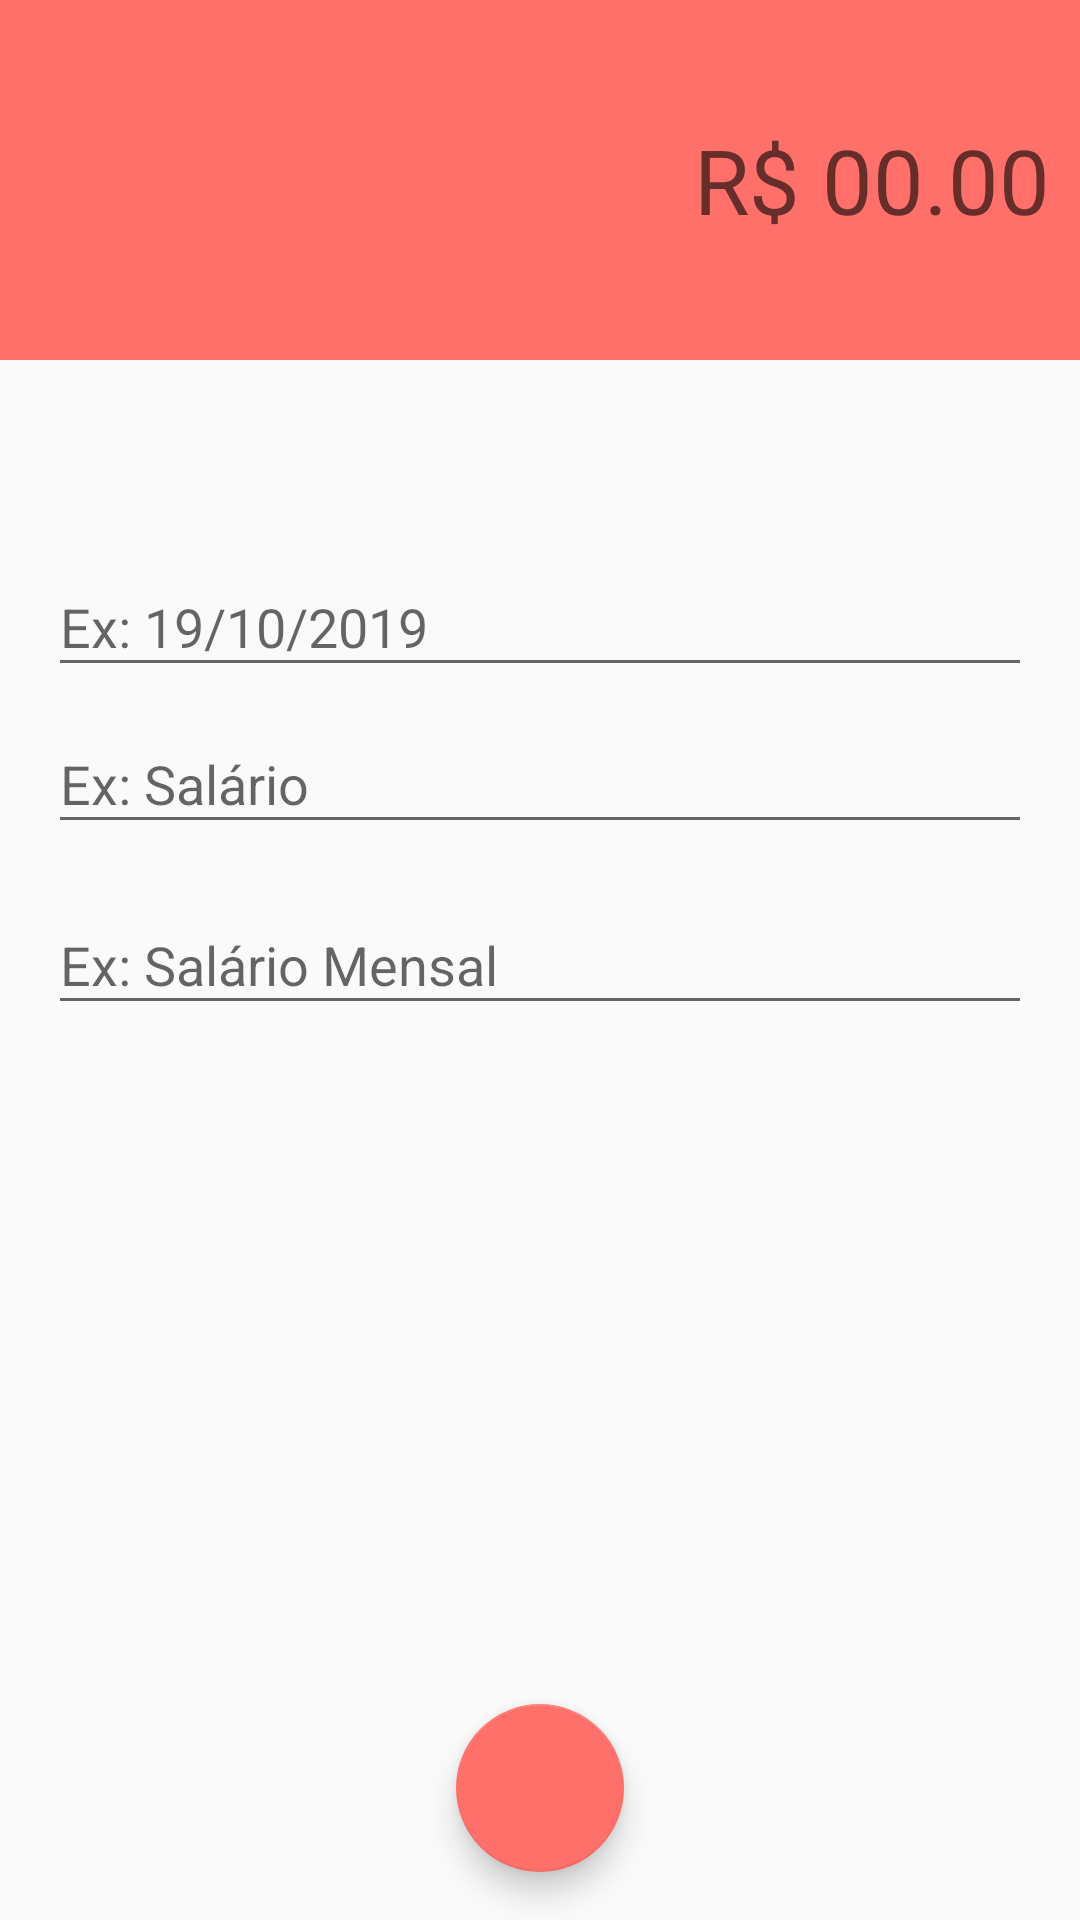

Android layout source for this screen:
<!-- AndroidManifest.xml: activity theme despesasTheme -->
<!-- res/layout/activity_despesas.xml -->
<?xml version="1.0" encoding="utf-8"?>
<android.support.constraint.ConstraintLayout xmlns:android="http://schemas.android.com/apk/res/android"
    xmlns:app="http://schemas.android.com/apk/res-auto"
    xmlns:tools="http://schemas.android.com/tools"
    android:layout_width="match_parent"
    android:layout_height="match_parent"
    android:textAlignment="inherit"
    tools:context=".activitys.DespesasActivity">

    <LinearLayout
        android:id="@+id/linearLayoutReceitas"
        android:layout_width="0dp"
        android:layout_height="120dp"
        android:background="@color/colorPrimaryDespesa"
        android:gravity="center"
        android:orientation="vertical"
        android:padding="10dp"
        app:layout_constraintEnd_toEndOf="parent"
        app:layout_constraintStart_toStartOf="parent"
        app:layout_constraintTop_toTopOf="parent">

        <EditText
            android:id="@+id/editTextValorDespesa"
            android:layout_width="match_parent"
            android:layout_height="wrap_content"
            android:background="@android:color/transparent"
            android:ems="10"
            android:hint="@string/r_00_00"
            android:inputType="numberDecimal"
            android:shadowColor="@android:color/white"
            android:textAlignment="viewEnd"
            android:textSize="30sp" />
    </LinearLayout>

    <android.support.design.widget.TextInputLayout
        android:id="@+id/inputTextData"
        android:layout_width="0dp"
        android:layout_height="wrap_content"
        android:layout_marginStart="16dp"
        android:layout_marginEnd="16dp"
        app:layout_constraintBottom_toTopOf="@+id/inputTextSalario"
        app:layout_constraintEnd_toEndOf="parent"
        app:layout_constraintHorizontal_bias="0.5"
        app:layout_constraintStart_toStartOf="parent"
        app:layout_constraintTop_toBottomOf="@+id/linearLayoutReceitas"
        app:layout_constraintVertical_bias="0.16000003"
        app:layout_constraintVertical_chainStyle="packed">

        <android.support.design.widget.TextInputEditText
            android:id="@+id/editTextDataDespesa"
            android:inputType="date"
            android:layout_width="match_parent"
            android:layout_height="wrap_content"
            android:hint="@string/ex_19_10_2019" />
    </android.support.design.widget.TextInputLayout>

    <android.support.design.widget.TextInputLayout
        android:id="@+id/inputTextSalario"
        android:layout_width="0dp"
        android:layout_height="wrap_content"
        android:layout_marginStart="16dp"
        android:layout_marginEnd="16dp"
        app:layout_constraintBottom_toTopOf="@+id/inputSalarioMensal"
        app:layout_constraintEnd_toEndOf="parent"
        app:layout_constraintHorizontal_bias="0.5"
        app:layout_constraintStart_toStartOf="parent"
        app:layout_constraintTop_toBottomOf="@+id/inputTextData">

        <android.support.design.widget.TextInputEditText
            android:id="@+id/editTextCategoriaDespesa"
            android:layout_width="match_parent"
            android:layout_height="wrap_content"
            android:hint="@string/ex_sal_rio" />
    </android.support.design.widget.TextInputLayout>

    <android.support.design.widget.TextInputLayout
        android:id="@+id/inputSalarioMensal"
        android:layout_width="0dp"
        android:layout_height="wrap_content"
        android:layout_marginStart="16dp"
        android:layout_marginTop="8dp"
        android:layout_marginEnd="16dp"
        app:layout_constraintBottom_toBottomOf="parent"
        app:layout_constraintEnd_toEndOf="parent"
        app:layout_constraintHorizontal_bias="0.5"
        app:layout_constraintStart_toStartOf="parent"
        app:layout_constraintTop_toBottomOf="@+id/inputTextSalario">

        <android.support.design.widget.TextInputEditText
            android:id="@+id/editTextDescricaoDespesa"
            android:layout_width="match_parent"
            android:layout_height="wrap_content"
            android:hint="@string/ex_sal_rio_mensal" />
    </android.support.design.widget.TextInputLayout>

    <android.support.design.widget.FloatingActionButton
        android:id="@+id/fabSalvarDespesa"
        android:layout_width="wrap_content"
        android:layout_height="wrap_content"
        android:layout_marginStart="8dp"
        android:layout_marginEnd="8dp"
        android:layout_marginBottom="16dp"
        android:clickable="true"
        android:onClick="salvarDespesa"
        android:src="@drawable/ic_check_branco_24dp"
        app:layout_constraintBottom_toBottomOf="parent"
        app:layout_constraintEnd_toEndOf="parent"
        app:layout_constraintStart_toStartOf="parent" />
</android.support.constraint.ConstraintLayout>
<!-- resources referenced by this layout -->
<resources>
  <color name="colorPrimaryDespesa">#FF706A</color>
  <string name="ex_19_10_2019">Ex: 19/10/2019</string>
  <string name="ex_sal_rio">Ex: Salário</string>
  <string name="ex_sal_rio_mensal">Ex: Salário Mensal</string>
  <string name="r_00_00">R$ 00.00</string>
  <style name="despesasTheme" parent="Theme.AppCompat.Light.NoActionBar">
          <item name="windowActionBar">false</item>
          <item name="windowNoTitle">true</item>
          <item name="colorPrimary">@color/colorPrimaryDespesa</item>
          <item name="colorPrimaryDark">@color/colorPrimaryDarkDespesa</item>
          <item name="colorAccent">@color/colorAccentDespesa</item>
      </style>
  <color name="colorPrimaryDarkDespesa">#E66560</color>
  <color name="colorAccentDespesa">#FF706A</color>
</resources>
